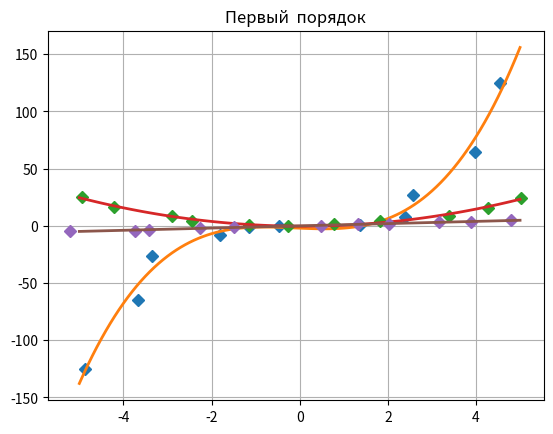

Write the Python code that produced this figure.
import numpy as np
import matplotlib.pyplot as plt
from numpy import *
from numpy.random import *

def print_graph3(delta):
    x = linspace(-5, 5, 11)
    y = x ** 3 + delta * (rand(11) - 0.5)
    x += delta * (rand(11) - 0.5)
    m = vstack((x ** 3, x ** 2, x, ones(11))).T
    s = np.linalg.lstsq(m, y, rcond=None)[0]
    x_prec = linspace(-5, 5, 101)
    plt.plot(x, y, 'D')
    plt.plot(x_prec, s[0] * x_prec ** 3 + s[1] * x_prec ** 2 + s[2] * x_prec + s[3], '-', lw=2)
    plt.grid()
    plt.title('Третий порядок')
    plt.show()

def print_graph2(delta):
    x = linspace(-5, 5, 11)
    y = x ** 2 + delta * (rand(11) - 0.5)
    x += delta * (rand(11) - 0.5)
    m = vstack((x ** 2, x, ones(11))).T
    s = np.linalg.lstsq(m, y, rcond=None)[0]
    x_prec = linspace(-5, 5, 101)
    plt.plot(x, y, 'D')
    plt.plot(x_prec, s[0] * x_prec ** 2 + s[1] * x_prec + s[2], '-', lw=2)
    plt.grid()
    plt.title('Второй порядок')
    plt.show()

def print_graph1(delta):
    x = linspace(-5, 5, 11)
    y = x + delta * (rand(11) - 0.5)
    x += delta * (rand(11) - 0.5)
    m = vstack((x, ones(11))).T
    s = np.linalg.lstsq(m, y, rcond=None)[0]
    x_prec = linspace(-5, 5, 101)
    plt.plot(x, y, 'D')
    plt.plot(x_prec, s[0] * x_prec + s[1], '-', lw=2)
    plt.grid()
    plt.title('Первый  порядок')
    plt.show()

delta = 1.0
print_graph3(delta)
print_graph2(delta)
print_graph1(delta)